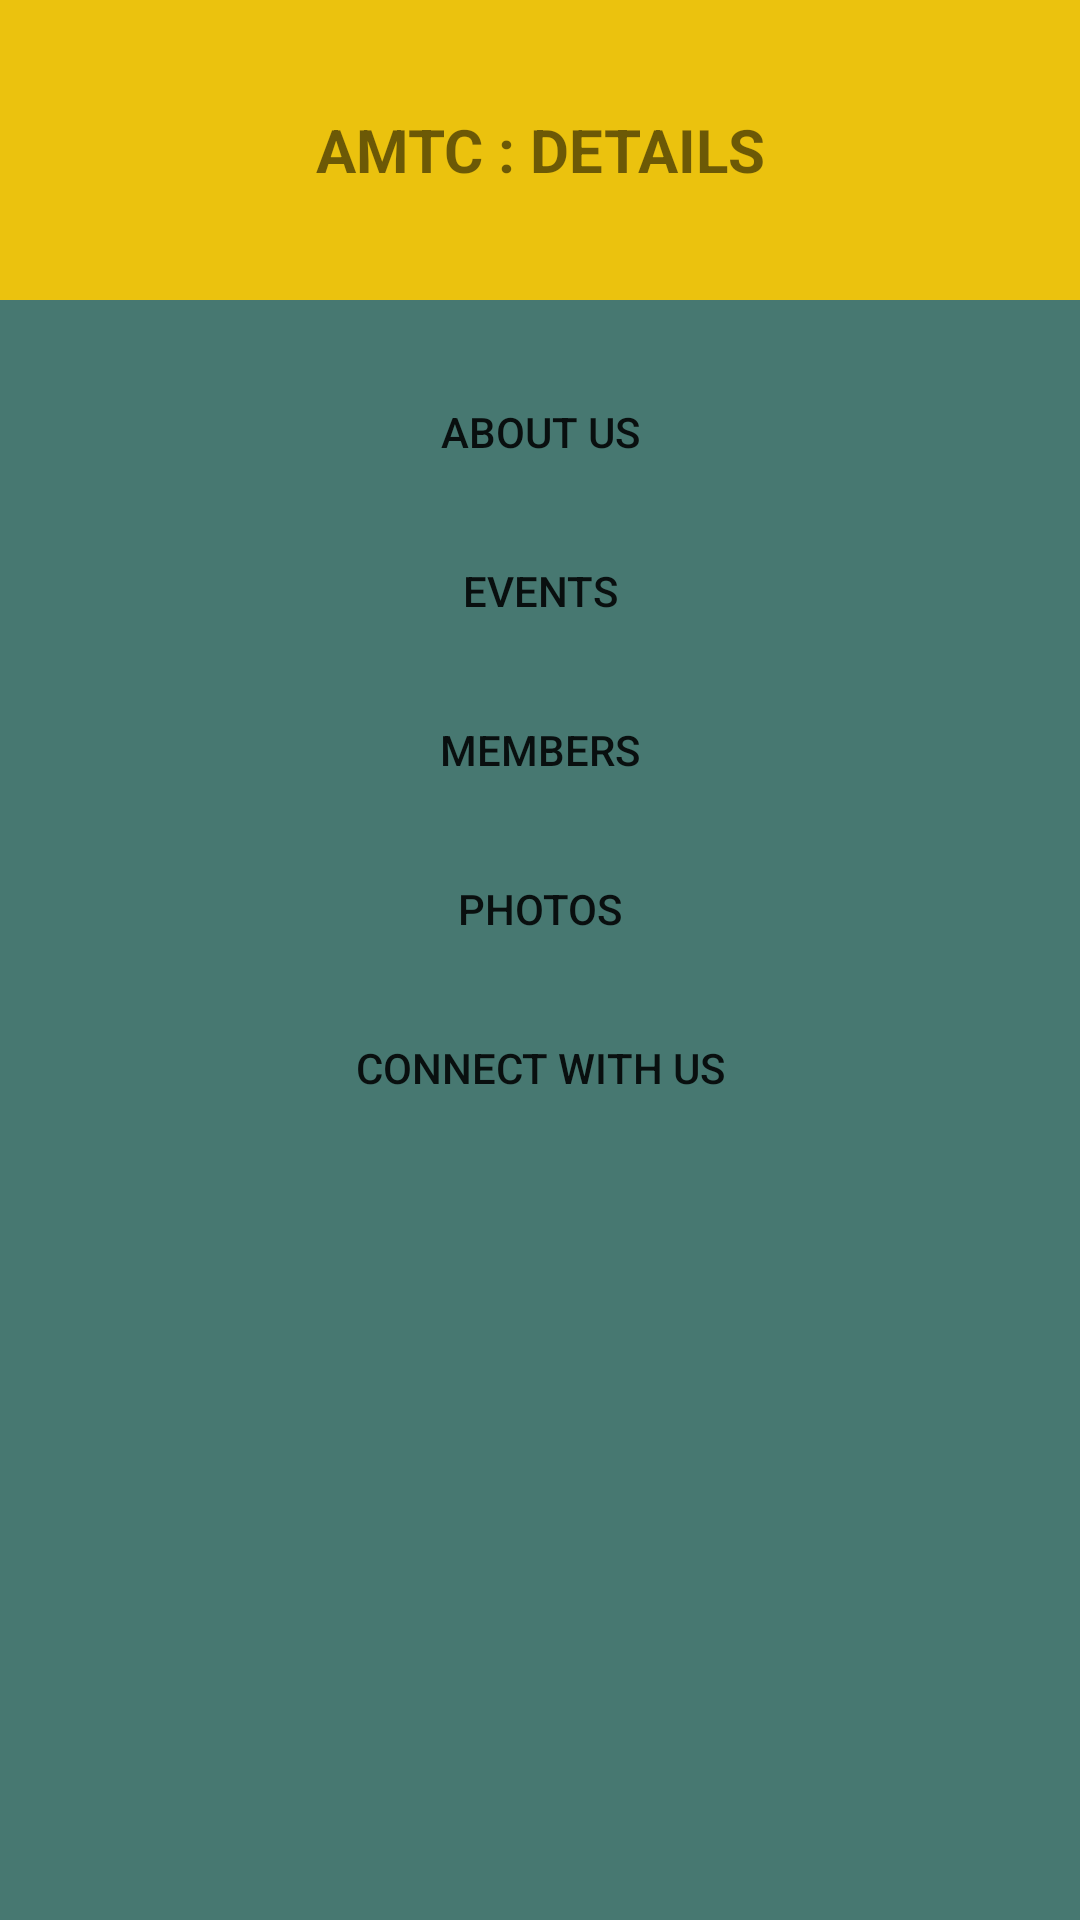

Write the Android layout XML for this screen, with the resource values it uses.
<!-- AndroidManifest.xml: application theme Theme.EventApp -->
<!-- res/layout/activity_amtc_details.xml -->
<?xml version="1.0" encoding="utf-8"?>
<ScrollView
    xmlns:android="http://schemas.android.com/apk/res/android"
    xmlns:app="http://schemas.android.com/apk/res-auto"
    xmlns:tools="http://schemas.android.com/tools"
    android:layout_width="match_parent"
    android:layout_height="match_parent"
    android:background="#477871"
    tools:context=".Amtc_details">

    <LinearLayout
        android:layout_width="match_parent"
        android:layout_height="match_parent"
        android:orientation="vertical">

        <TextView
            android:id="@+id/details_title"
            android:layout_width="match_parent"
            android:layout_height="100dp"
            android:gravity="center"
            android:text="AMTC : DETAILS"
            android:textStyle="bold"
            android:textSize="20sp"
            android:background="#ebc20e"/>

        <Button
            android:id="@+id/aboutusamtc"
            android:layout_width="match_parent"
            android:layout_height="wrap_content"
            android:text="ABOUT US"
            android:layout_marginTop="20dp"
            android:layout_marginBottom="5dp"
            android:layout_marginHorizontal="15dp"
            android:background="@drawable/buttonshape"/>
        <Button
            android:id="@+id/events"
            android:layout_width="match_parent"
            android:layout_height="wrap_content"
            android:text="EVENTS"
            android:layout_marginBottom="5dp"
            android:background="@drawable/buttonshape"
            android:layout_marginHorizontal="15dp"/>
        <Button
            android:id="@+id/members"
            android:layout_width="match_parent"
            android:layout_height="wrap_content"
            android:text="MEMBERS"
            android:layout_marginBottom="5dp"
            android:background="@drawable/buttonshape"
            android:layout_marginHorizontal="15dp"/>
        <Button
            android:id="@+id/photobutton"
            android:layout_width="match_parent"
            android:layout_height="wrap_content"
            android:text="PHOTOS"
            android:layout_marginBottom="5dp"
            android:background="@drawable/buttonshape"
            android:layout_marginHorizontal="15dp"/>
        <Button
            android:id="@+id/social_handle_button"
            android:layout_width="match_parent"
            android:layout_height="wrap_content"
            android:text="CONNECT WITH US"
            android:layout_marginBottom="10dp"
            android:background="@drawable/buttonshape"
            android:layout_marginHorizontal="15dp"/>


    </LinearLayout>



</ScrollView>
<!-- resources referenced by this layout -->
<resources>
  <style name="Theme.EventApp" parent="Theme.AppCompat.Light.DarkActionBar">
          
          <item name="colorPrimary">@color/purple_500</item>
          <item name="colorPrimaryVariant">@color/purple_700</item>
          <item name="colorOnPrimary">@color/white</item>
          
          <item name="colorSecondary">@color/teal_200</item>
          <item name="colorSecondaryVariant">@color/teal_700</item>
          <item name="colorOnSecondary">@color/black</item>
          
          <item name="android:statusBarColor" tools:targetApi="l">?attr/colorPrimaryVariant</item>
          
      </style>
  <!-- not gathered from this repository: default colours our renderer supplied (Android Studio template values) -->
  <color name="purple_500">#FF6200EE</color>
  <color name="purple_700">#FF3700B3</color>
  <color name="teal_200">#FF03DAC5</color>
  <color name="teal_700">#FF018786</color>
  <color name="black">#FF000000</color>
  <color name="white">#FFFFFFFF</color>
</resources>
